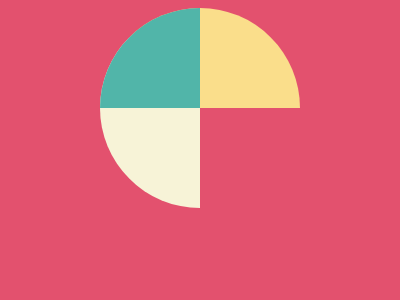

Give the HTML and CSS whose rendering is this image.

<!DOCTYPE html>
<html>
	<head>
		<style>
		  body{
			background: #E3516E;
			display: flex;
			align-items: center;
			justify-content: center;
		  }
		  div{
			width: 0px;
			height: 0px;
			border-radius: 50%;
			border: solid 100px transparent;
			border-top: solid 100px #FADE8B;
			border-left: solid 100px #51B5A9;
			border-bottom: solid 100px #F7F3D7;
			transform: rotate(45deg);
		  }
		</style>
	</head>
	<body>
		<div></div>
	</body>
</html>